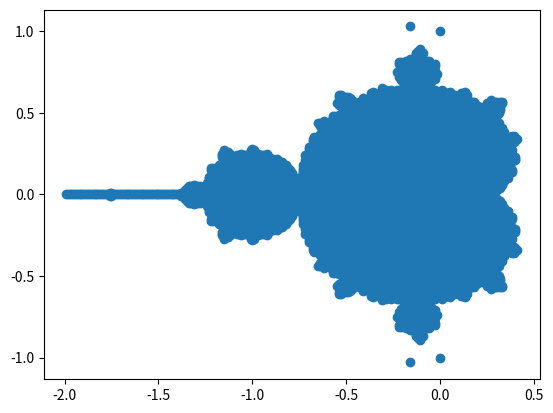

Source code (Python):
import cmath
import matplotlib as mpl
import matplotlib.pyplot as plt

def mandelbrotCheck(c):
    zList = [0]
    for i in range(0, 2001):
        complexC = (zList[i]**2)+c
        if cmath.polar(complexC)[0] >= 2:
            return False
        else:
            zList.append(complexC)
    return True

def graphVals(x1,x2,step):
    xList = []
    yList = []
    for a in range(x1,x2+6,step):
        for b in range(x1,x2+6, step):
            z = complex(a/x2,b/x2)
            if mandelbrotCheck(z):
                xList.append(a/x2)
                yList.append(b/x2)
    return(xList,yList)

xVals, yVals = graphVals(-200,100,1)

plt.scatter(xVals,yVals)
plt.show()


# ----- TO DO:
# itertools
# functools
# imshow
